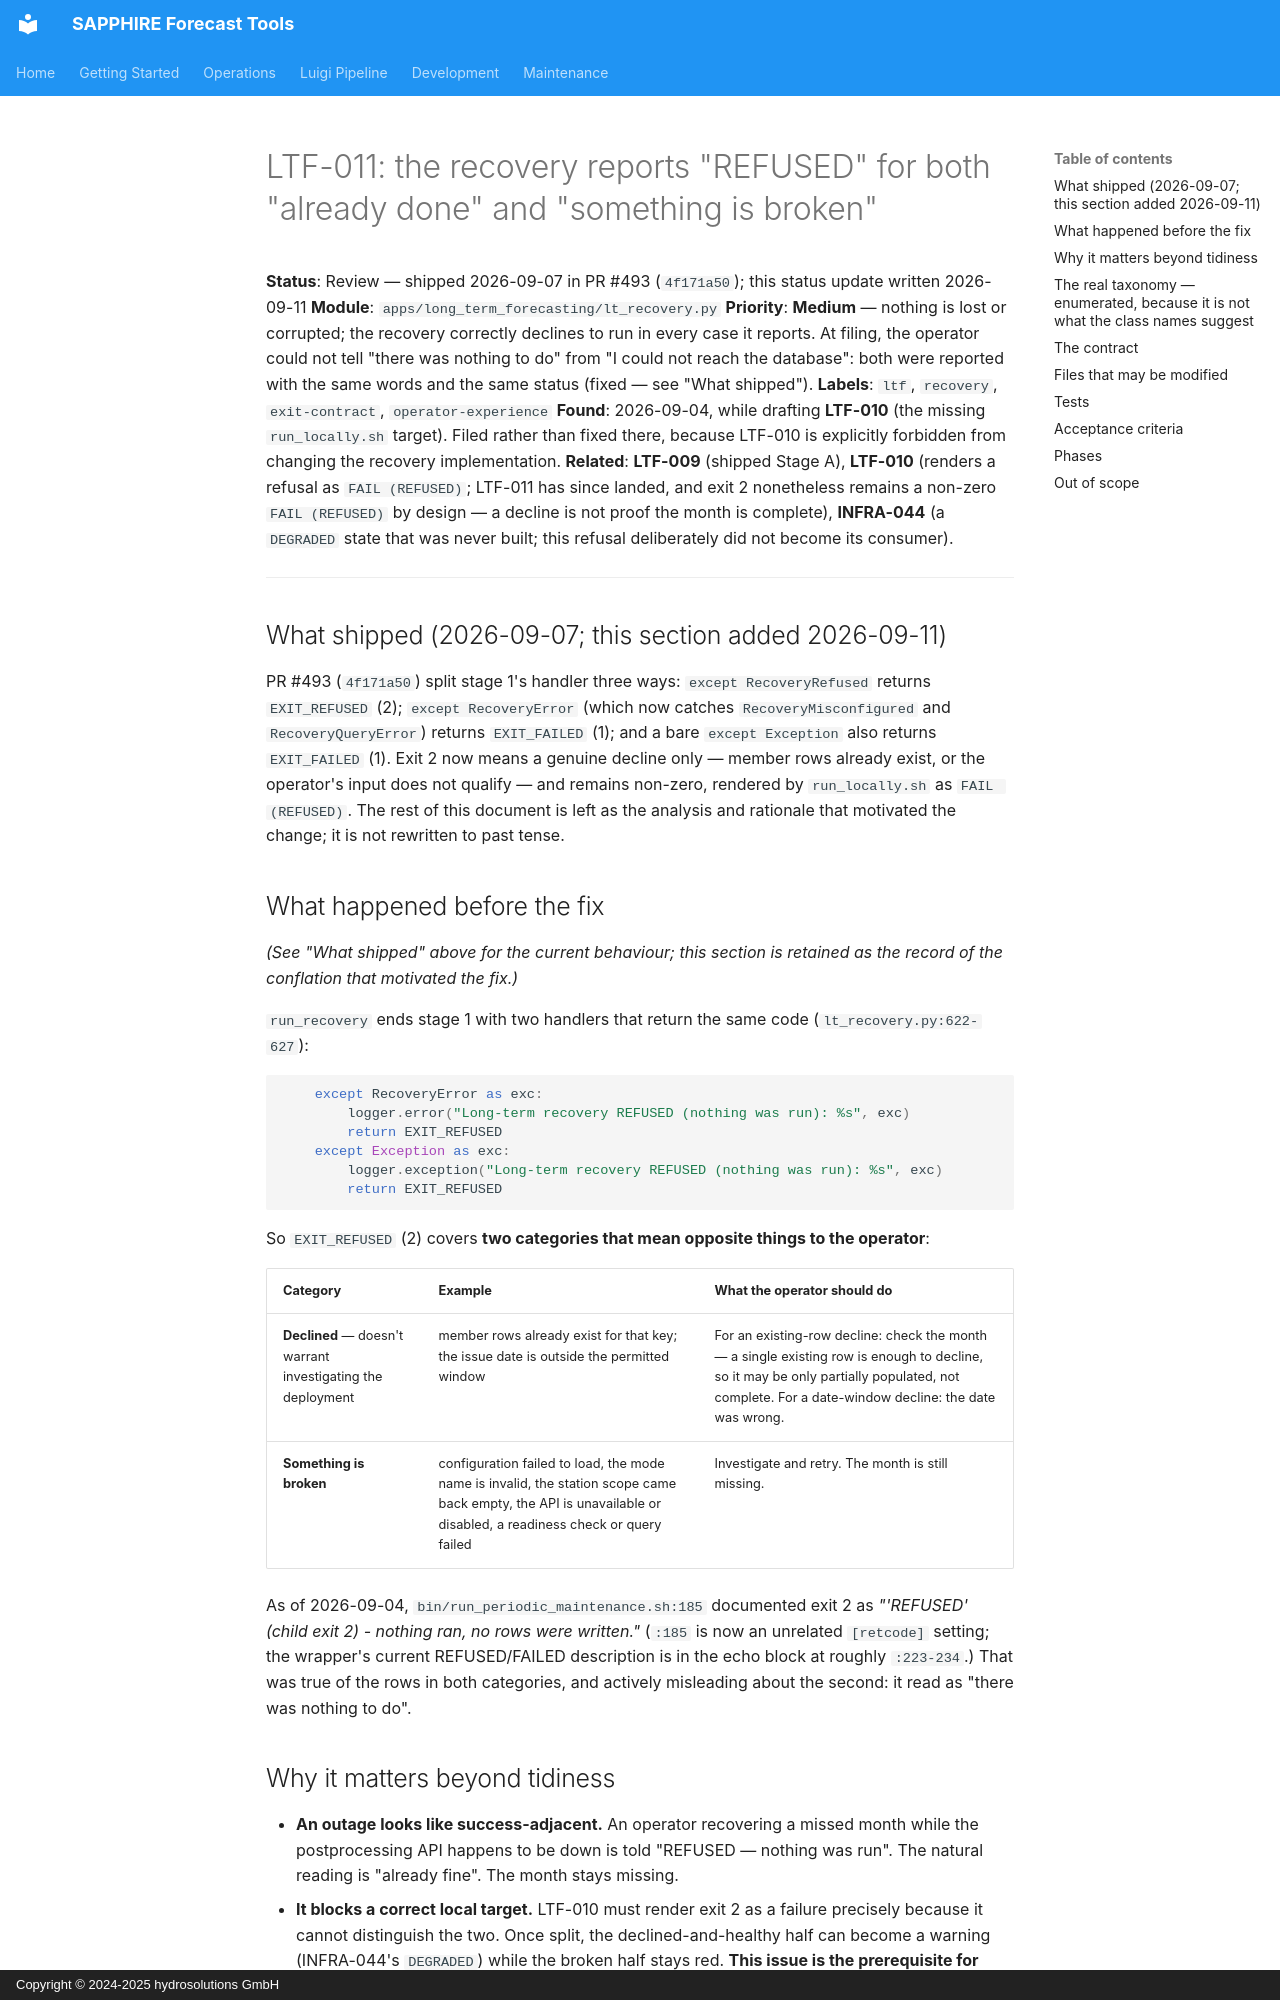

repository: hydrosolutions/SAPPHIRE_Forecast_Tools · page: plans/issues/review_gi_draft_ltf_recovery_refused_conflates_two_causes/index.html · generator: mkdocs · copyright: Copyright © 2024-2025 hydrosolutions GmbH

# LTF-011: the recovery reports "REFUSED" for both "already done" and "something is broken"

**Status**: Review — shipped 2026-09-07 in PR #493 (`4f171a50`); this status update written 2026-09-11
**Module**: `apps/long_term_forecasting/lt_recovery.py`
**Priority**: **Medium** — nothing is lost or corrupted; the recovery correctly declines to run in
every case it reports. At filing, the operator could not tell "there was nothing to do" from "I
could not reach the database": both were reported with the same words and the same status (fixed —
see "What shipped").
**Labels**: `ltf`, `recovery`, `exit-contract`, `operator-experience`
**Found**: 2026-09-04, while drafting **LTF-010** (the missing `run_locally.sh` target). Filed rather
than fixed there, because LTF-010 is explicitly forbidden from changing the recovery implementation.
**Related**: **LTF-009** (shipped Stage A), **LTF-010** (renders a refusal as `FAIL (REFUSED)`;
LTF-011 has since landed, and exit 2 nonetheless remains a non-zero `FAIL (REFUSED)` by design — a
decline is not proof the month is complete), **INFRA-044** (a `DEGRADED` state that was never built;
this refusal deliberately did not become its consumer).

---

## What shipped (2026-09-07; this section added 2026-09-11)

PR #493 (`4f171a50`) split stage 1's handler three ways: `except RecoveryRefused` returns
`EXIT_REFUSED` (2); `except RecoveryError` (which now catches `RecoveryMisconfigured` and
`RecoveryQueryError`) returns `EXIT_FAILED` (1); and a bare `except Exception` also returns
`EXIT_FAILED` (1). Exit 2 now means a genuine decline only — member rows already exist, or the
operator's input does not qualify — and remains non-zero, rendered by `run_locally.sh` as
`FAIL (REFUSED)`. The rest of this document is left as the analysis and rationale that motivated the
change; it is not rewritten to past tense.

## What happened before the fix

*(See "What shipped" above for the current behaviour; this section is retained as the record of the
conflation that motivated the fix.)*

`run_recovery` ends stage 1 with two handlers that return the same code
(`lt_recovery.py:622-627`):

```python
    except RecoveryError as exc:
        logger.error("Long-term recovery REFUSED (nothing was run): %s", exc)
        return EXIT_REFUSED
    except Exception as exc:
        logger.exception("Long-term recovery REFUSED (nothing was run): %s", exc)
        return EXIT_REFUSED
```

So `EXIT_REFUSED` (2) covers **two categories that mean opposite things to the operator**:

| Category | Example | What the operator should do |
|---|---|---|
| **Declined** — doesn't warrant investigating the deployment | member rows already exist for that key; the issue date is outside the permitted window | For an existing-row decline: check the month — a single existing row is enough to decline, so it may be only partially populated, not complete. For a date-window decline: the date was wrong. |
| **Something is broken** | configuration failed to load, the mode name is invalid, the station scope came back empty, the API is unavailable or disabled, a readiness check or query failed | Investigate and retry. The month is still missing. |

As of 2026-09-04, `bin/run_periodic_maintenance.sh:185` documented exit 2 as *"'REFUSED' (child exit
2) - nothing ran, no rows were written."* (`:185` is now an unrelated `[retcode]` setting; the
wrapper's current REFUSED/FAILED description is in the echo block at roughly `:223-234`.) That was
true of the rows in both categories, and actively misleading about the second: it read as "there was
nothing to do".
